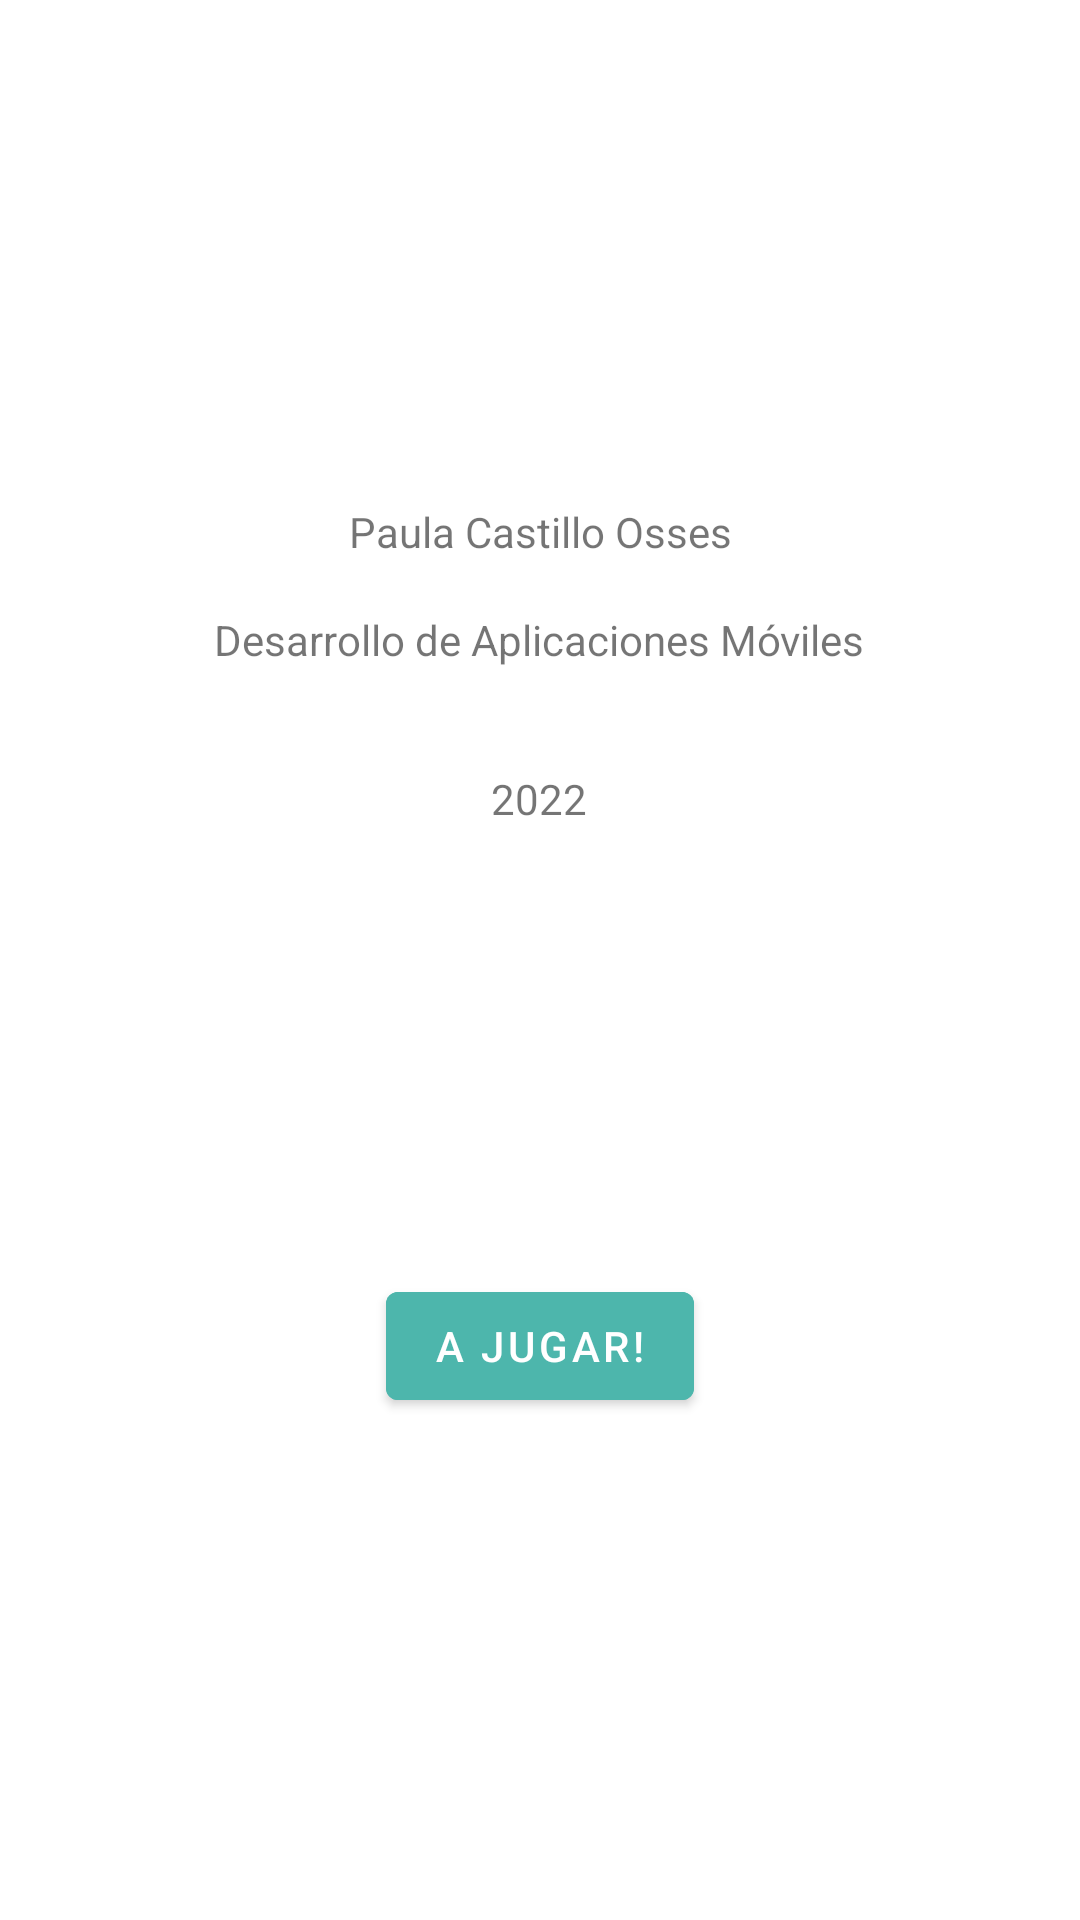

Reconstruct the res/layout file that produces this screen, plus the resources it refers to.
<!-- AndroidManifest.xml: application theme Theme.LaMudanzaDeLosGatos -->
<!-- res/layout/fragment_first.xml -->
<?xml version="1.0" encoding="utf-8"?>
<androidx.constraintlayout.widget.ConstraintLayout
    xmlns:android="http://schemas.android.com/apk/res/android"
    xmlns:app="http://schemas.android.com/apk/res-auto"
    xmlns:tools="http://schemas.android.com/tools"
    android:layout_width="match_parent"
    android:layout_height="match_parent"
    tools:context=".FirstFragment">

    <TextView
        android:id="@+id/textview_first"
        android:layout_width="wrap_content"
        android:layout_height="wrap_content"
        android:text="@string/hello_first_fragment"
        app:layout_constraintTop_toTopOf="parent"
        app:layout_constraintStart_toStartOf="parent"
        app:layout_constraintEnd_toEndOf="parent"
        app:layout_constraintBottom_toTopOf="@id/button_first"
        />

    <Button
        android:id="@+id/button_first"
        android:layout_width="wrap_content"
        android:layout_height="wrap_content"
        android:text="@string/next"
        app:layout_constraintTop_toBottomOf="@id/textview_first"
        app:layout_constraintStart_toStartOf="parent"
        app:layout_constraintEnd_toEndOf="parent"
        app:layout_constraintBottom_toBottomOf="parent"
        android:backgroundTint="@color/teal_300"
        />

    <TextView
        android:id="@+id/textView_NC"
        android:layout_width="wrap_content"
        android:layout_height="wrap_content"
        android:layout_marginStart="178dp"
        android:layout_marginTop="17dp"
        android:layout_marginEnd="175dp"
        android:layout_marginBottom="17dp"
        android:text="@string/NombreCurso"
        app:layout_constraintBottom_toTopOf="@+id/textViewA"
        app:layout_constraintEnd_toEndOf="parent"
        app:layout_constraintHorizontal_bias="0.509"
        app:layout_constraintStart_toStartOf="parent"
        app:layout_constraintTop_toBottomOf="@+id/textview_first" />

    <TextView
        android:id="@+id/textViewA"
        android:layout_width="wrap_content"
        android:layout_height="wrap_content"
        android:layout_marginStart="176dp"
        android:layout_marginTop="17dp"
        android:layout_marginEnd="177dp"
        android:layout_marginBottom="149dp"
        android:text="@string/año"
        app:layout_constraintBottom_toTopOf="@+id/button_first"
        app:layout_constraintEnd_toEndOf="parent"
        app:layout_constraintStart_toStartOf="parent"
        app:layout_constraintTop_toBottomOf="@+id/textView_NC" />
</androidx.constraintlayout.widget.ConstraintLayout>
<!-- resources referenced by this layout -->
<resources>
  <color name="teal_300">#FF4DB6AC</color>
  <string name="NombreCurso">Desarrollo de Aplicaciones Móviles</string>
  <string name="hello_first_fragment">Paula Castillo Osses</string>
  <string name="next">A Jugar!</string>
  <style name="Theme.LaMudanzaDeLosGatos" parent="Theme.MaterialComponents.DayNight.DarkActionBar">
          
          <item name="colorPrimary">@color/teal_300</item>
          <item name="colorPrimaryVariant">@color/amber_500</item>
          <item name="colorOnPrimary">@color/white</item>
          
          <item name="colorSecondary">@color/teal_200</item>
          <item name="colorSecondaryVariant">@color/teal_700</item>
          <item name="colorOnSecondary">@color/black</item>
          
          <item name="android:statusBarColor" tools:targetApi="l">?attr/colorPrimaryVariant</item>
          
      </style>
  <color name="amber_500">#FFFFC107</color>
  <color name="white">#FFFFFFFF</color>
  <color name="teal_200">#FF03DAC5</color>
  <color name="teal_700">#FF018786</color>
  <color name="black">#FF000000</color>
</resources>
